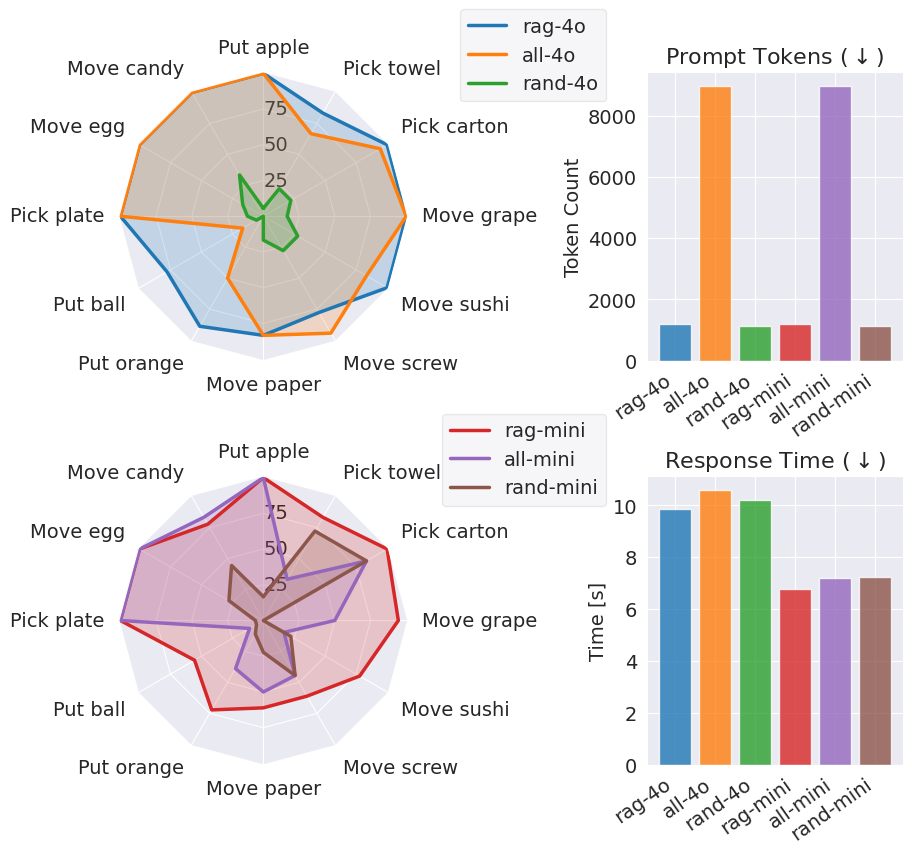

Generate this figure with matplotlib: (Note: this script raises an exception after producing the figure.)
#!/usr/bin/env python3
"""Radar charts and bar charts for RAG retrieval ablation (GPT-4o vs GPT-4o-mini)."""

from pathlib import Path

import matplotlib.pyplot as plt
import numpy as np
import seaborn as sns
from matplotlib.patches import Circle, RegularPolygon
from matplotlib.path import Path as PltPath
from matplotlib.projections import register_projection
from matplotlib.projections.polar import PolarAxes
from matplotlib.spines import Spine
from matplotlib.transforms import Affine2D

# --- Configuration ---
plt.rcParams["pdf.fonttype"] = 42
plt.rcParams["ps.fonttype"] = 42
sns.set_style("darkgrid")

plt.rc("font", size=14)
plt.rc("axes", titlesize=16)
plt.rc("axes", labelsize=14)
plt.rc("xtick", labelsize=14)
plt.rc("ytick", labelsize=14)
plt.rc("legend", fontsize=14)
plt.rc("figure", titlesize=16)


# --- 1. The Radar Factory Class ---
def radar_factory(num_vars, frame="circle"):
    """Create a radar chart with `num_vars` Axes."""
    theta = np.linspace(0, 2 * np.pi, num_vars, endpoint=False)

    class RadarTransform(PolarAxes.PolarTransform):
        def transform_path_non_affine(self, path):
            if path._interpolation_steps > 1:
                path = path.interpolated(num_vars)
            return PltPath(self.transform(path.vertices), path.codes)

    class RadarAxes(PolarAxes):
        name = "radar"
        PolarTransform = RadarTransform

        def __init__(self, *args, **kwargs):
            super().__init__(*args, **kwargs)
            self.set_theta_zero_location("N")

        def fill(self, *args, closed=True, **kwargs):
            return super().fill(closed=closed, *args, **kwargs)

        def plot(self, *args, **kwargs):
            lines = super().plot(*args, **kwargs)
            for line in lines:
                self._close_line(line)

        def _close_line(self, line):
            x, y = line.get_data()
            if x[0] != x[-1]:
                x = np.append(x, x[0])
                y = np.append(y, y[0])
                line.set_data(x, y)

        def set_varlabels(self, labels):
            self.set_thetagrids(np.degrees(theta), labels)

        def _gen_axes_patch(self):
            if frame == "circle":
                return Circle((0.5, 0.5), 0.5)
            elif frame == "polygon":
                return RegularPolygon((0.5, 0.5), num_vars, radius=0.5, edgecolor="k")
            else:
                raise ValueError("Unknown value for 'frame': %s" % frame)

        def _gen_axes_spines(self):
            if frame == "circle":
                return super()._gen_axes_spines()
            elif frame == "polygon":
                spine = Spine(axes=self, spine_type="circle", path=PltPath.unit_regular_polygon(num_vars))
                spine.set_transform(Affine2D().scale(0.5).translate(0.5, 0.5) + self.transAxes)
                return {"polar": spine}
            else:
                raise ValueError("Unknown value for 'frame': %s" % frame)

    register_projection(RadarAxes)
    return theta


# --- 2. Data Definition ---
tasks = [
    "Put apple",
    "Move candy",
    "Move egg",
    "Pick plate",
    "Put ball",
    "Put orange",
    "Move paper",
    "Move screw",
    "Move sushi",
    "Move grape",
    "Pick carton",
    "Pick towel",
]

accuracy_data = {
    "rag-4o": [18, 18, 18, 18, 14, 16, 15, 14, 18, 18, 18, 15],
    "all-4o": [18, 18, 18, 18, 3, 9, 15, 17, 15, 18, 17, 12],
    "rand-4o": [1, 6, 3, 2, 1, 0, 3, 5, 5, 3, 4, 4],
    "rag-mini": [18, 14, 18, 18, 10, 13, 11, 11, 14, 17, 18, 15],
    "all-mini": [18, 15, 18, 18, 2, 7, 9, 8, 3, 9, 15, 6],
    "rand-mini": [3, 8, 5, 1, 1, 2, 4, 8, 4, 0, 15, 13],
}

count_tokens = {
    "rag-4o": {"mean": 1204.277778, "std": 50.39236878},
    "all-4o": {"mean": 8997.8125, "std": 1.950322727},
    "rand-4o": {"mean": 1139.458333, "std": 36.54690922},
    "rag-mini": {"mean": 1211.145833, "std": 46.71008168},
    "all-mini": {"mean": 8997.763889, "std": 1.858588498},
    "rand-mini": {"mean": 1138.173611, "std": 36.71080134},
}

query_times = {
    "rag-4o": {"mean": 9.844881634, "std": 1.880686734},
    "all-4o": {"mean": 10.60049179, "std": 2.339222007},
    "rand-4o": {"mean": 10.19366781, "std": 2.031552455},
    "rag-mini": {"mean": 6.762942289, "std": 1.901865884},
    "all-mini": {"mean": 7.195822703, "std": 3.925338118},
    "rand-mini": {"mean": 7.230206359, "std": 2.34854612},
}

# Normalize Accuracy Data
for key in accuracy_data:
    accuracy_data[key] = [val / 18 * 100 for val in accuracy_data[key]]


# --- 3. Plotting Logic ---
if __name__ == "__main__":
    # Setup
    N = len(tasks)
    theta = radar_factory(N, frame="polygon")
    colors = sns.color_palette()

    all_methods = ["rag-4o", "all-4o", "rand-4o", "rag-mini", "all-mini", "rand-mini"]
    methods_4o = ["rag-4o", "all-4o", "rand-4o"]
    methods_mini = ["rag-mini", "all-mini", "rand-mini"]

    method_colors = {m: c for m, c in zip(all_methods, colors)}

    def format_radar_ax(ax, title):
        ax.set_varlabels(tasks)
        for label, angle in zip(ax.get_xticklabels(), theta):
            angle_deg = np.degrees(angle) % 360
            label.set_horizontalalignment(
                "right" if 0 < angle_deg < 180 else "left" if 180 < angle_deg < 360 else "center"
            )
            label.set_verticalalignment(
                "bottom"
                if (0 <= angle_deg < 90 or 270 < angle_deg <= 360)
                else "top" if (90 < angle_deg < 270) else "center"
            )

        ax.tick_params(axis="x", which="major", pad=0)
        ax.set_rgrids([25, 50, 75], labels=["25", "50", "75"], angle=0, verticalalignment="center")
        ax.set_ylim(0, 101)
        if title:
            ax.set_title(title, weight="bold", size="large", pad=25)

    # --- LAYOUT CHANGES HERE ---
    # figsize increased width (24) to support 3 columns nicely
    fig = plt.figure(figsize=(11, 9))

    # 2 rows, 3 columns
    # width_ratios=[1, 1, 0.8] ensures the radar columns are wide, and the bar chart column is slightly narrower
    gs = fig.add_gridspec(2, 2, width_ratios=[1, 0.6], hspace=0.4, wspace=0.5)

    # --- Subplot 1: Radar GPT-4o (Row 0, Spans Cols 0 & 1) ---
    ax_radar_4o = fig.add_subplot(gs[0, 0], projection="radar")
    for method in methods_4o:
        ax_radar_4o.plot(theta, accuracy_data[method], color=method_colors[method], label=method, linewidth=2.5)
        ax_radar_4o.fill(theta, accuracy_data[method], facecolor=method_colors[method], alpha=0.2)

    format_radar_ax(ax_radar_4o, None)
    # Legend placed slightly differently since the plot is wider now
    ax_radar_4o.legend(loc="upper right", bbox_to_anchor=(1.72, 1.25), framealpha=0.4)

    # --- Subplot 2: Radar GPT-4o-mini (Row 1, Spans Cols 0 & 1) ---
    ax_radar_mini = fig.add_subplot(gs[1, 0], projection="radar")
    for method in methods_mini:
        ax_radar_mini.plot(theta, accuracy_data[method], color=method_colors[method], label=method, linewidth=2.5)
        ax_radar_mini.fill(theta, accuracy_data[method], facecolor=method_colors[method], alpha=0.2)

    format_radar_ax(ax_radar_mini, None)
    ax_radar_mini.legend(loc="upper right", bbox_to_anchor=(1.72, 1.25), framealpha=0.4)

    # --- Subplot 3: Token Count (Row 0, Col 2) ---
    ax_tokens = fig.add_subplot(gs[0, 1])
    token_means = [count_tokens[m]["mean"] for m in all_methods]
    token_stds = [count_tokens[m]["std"] for m in all_methods]
    bar_colors = [method_colors[m] for m in all_methods]

    ax_tokens.bar(all_methods, token_means, color=bar_colors, capsize=5, alpha=0.8)
    ax_tokens.set_title(r"Prompt Tokens ($\downarrow$)")
    ax_tokens.set_ylabel("Token Count")
    ax_tokens.set_xticklabels(all_methods, rotation=35, ha="right")

    # --- Subplot 4: Response Time (Row 1, Col 2) ---
    ax_time = fig.add_subplot(gs[1, 1])
    time_means = [query_times[m]["mean"] for m in all_methods]
    time_stds = [query_times[m]["std"] for m in all_methods]

    ax_time.bar(all_methods, time_means, color=bar_colors, capsize=5, alpha=0.8)
    ax_time.set_title(r"Response Time ($\downarrow$)")
    ax_time.set_ylabel("Time [s]")
    ax_time.set_xticklabels(all_methods, rotation=35, ha="right")

    plt.tight_layout()

    save_path = Path(__file__).parent / "output" / "rag_ablation_layout.pdf"
    plt.savefig(save_path, format="pdf", dpi=600, bbox_inches="tight")
    print(f"Saving figure to {save_path}")

    plt.show()
